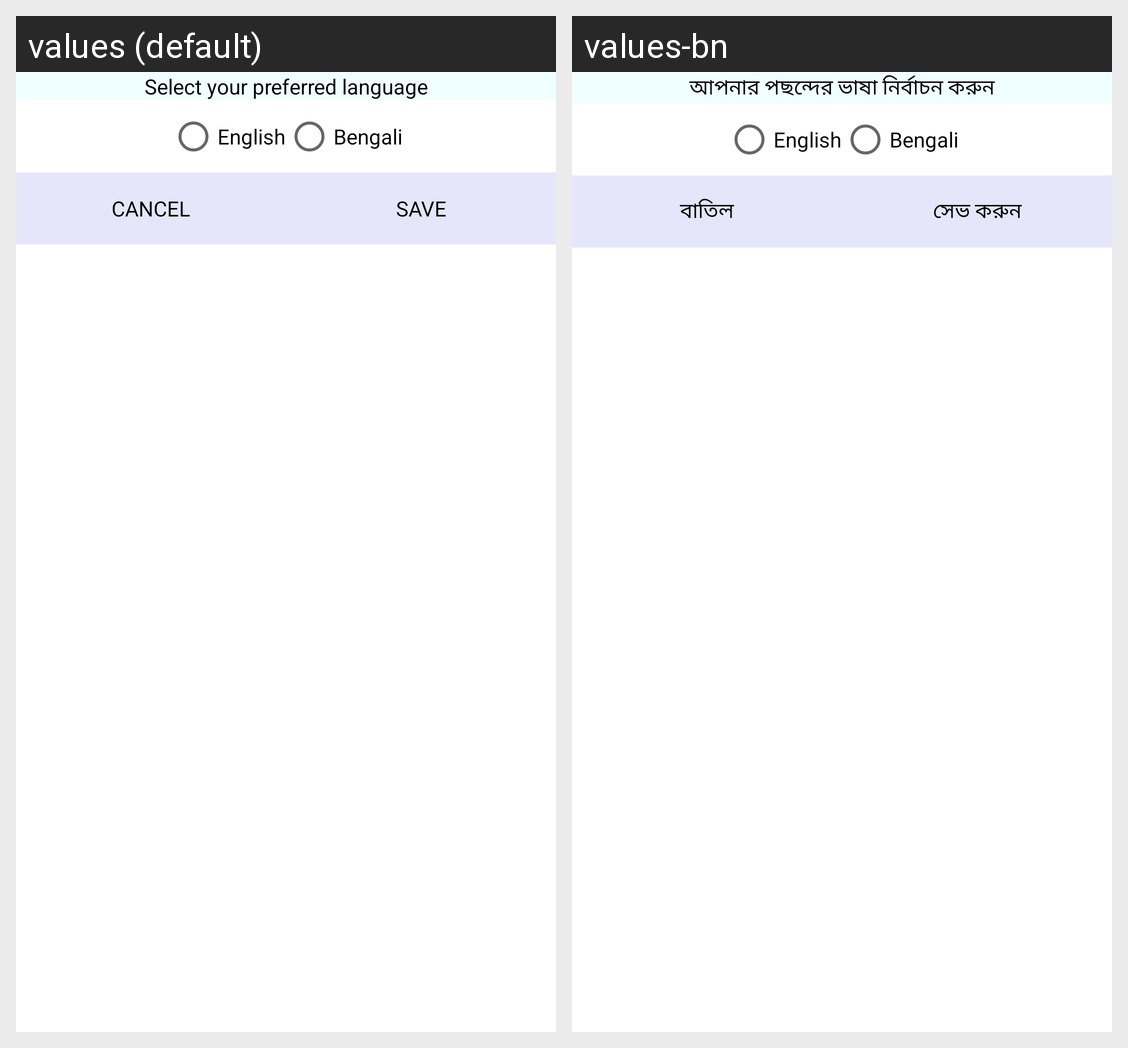

Here is an Android app screen in its default locale and in the app's own translations. Write out the translated-string differences for the strings that appear on this screen.
Android screen res/layout/dialog_choose_language_layout.xml rendered under 2 locales, left to right: values (default), values-bn. Device: Nexus 5 (rendered at 1080×1920; each locale shown at half size, 540×960, under a caption strip naming it); theme AppTheme.
Strings drawn on this screen, with the default value and each locale's value (text and hints the layout hard-codes, and strings that could not be matched under every locale, appear in the picture but are not listed):

select_your_preferred_language
  values: Select your preferred language
  values-bn: আপনার পছন্দের ভাষা নির্বাচন করুন

cancel
  values: Cancel
  values-bn: বাতিল

save
  values: Save
  values-bn: সেভ করুন
